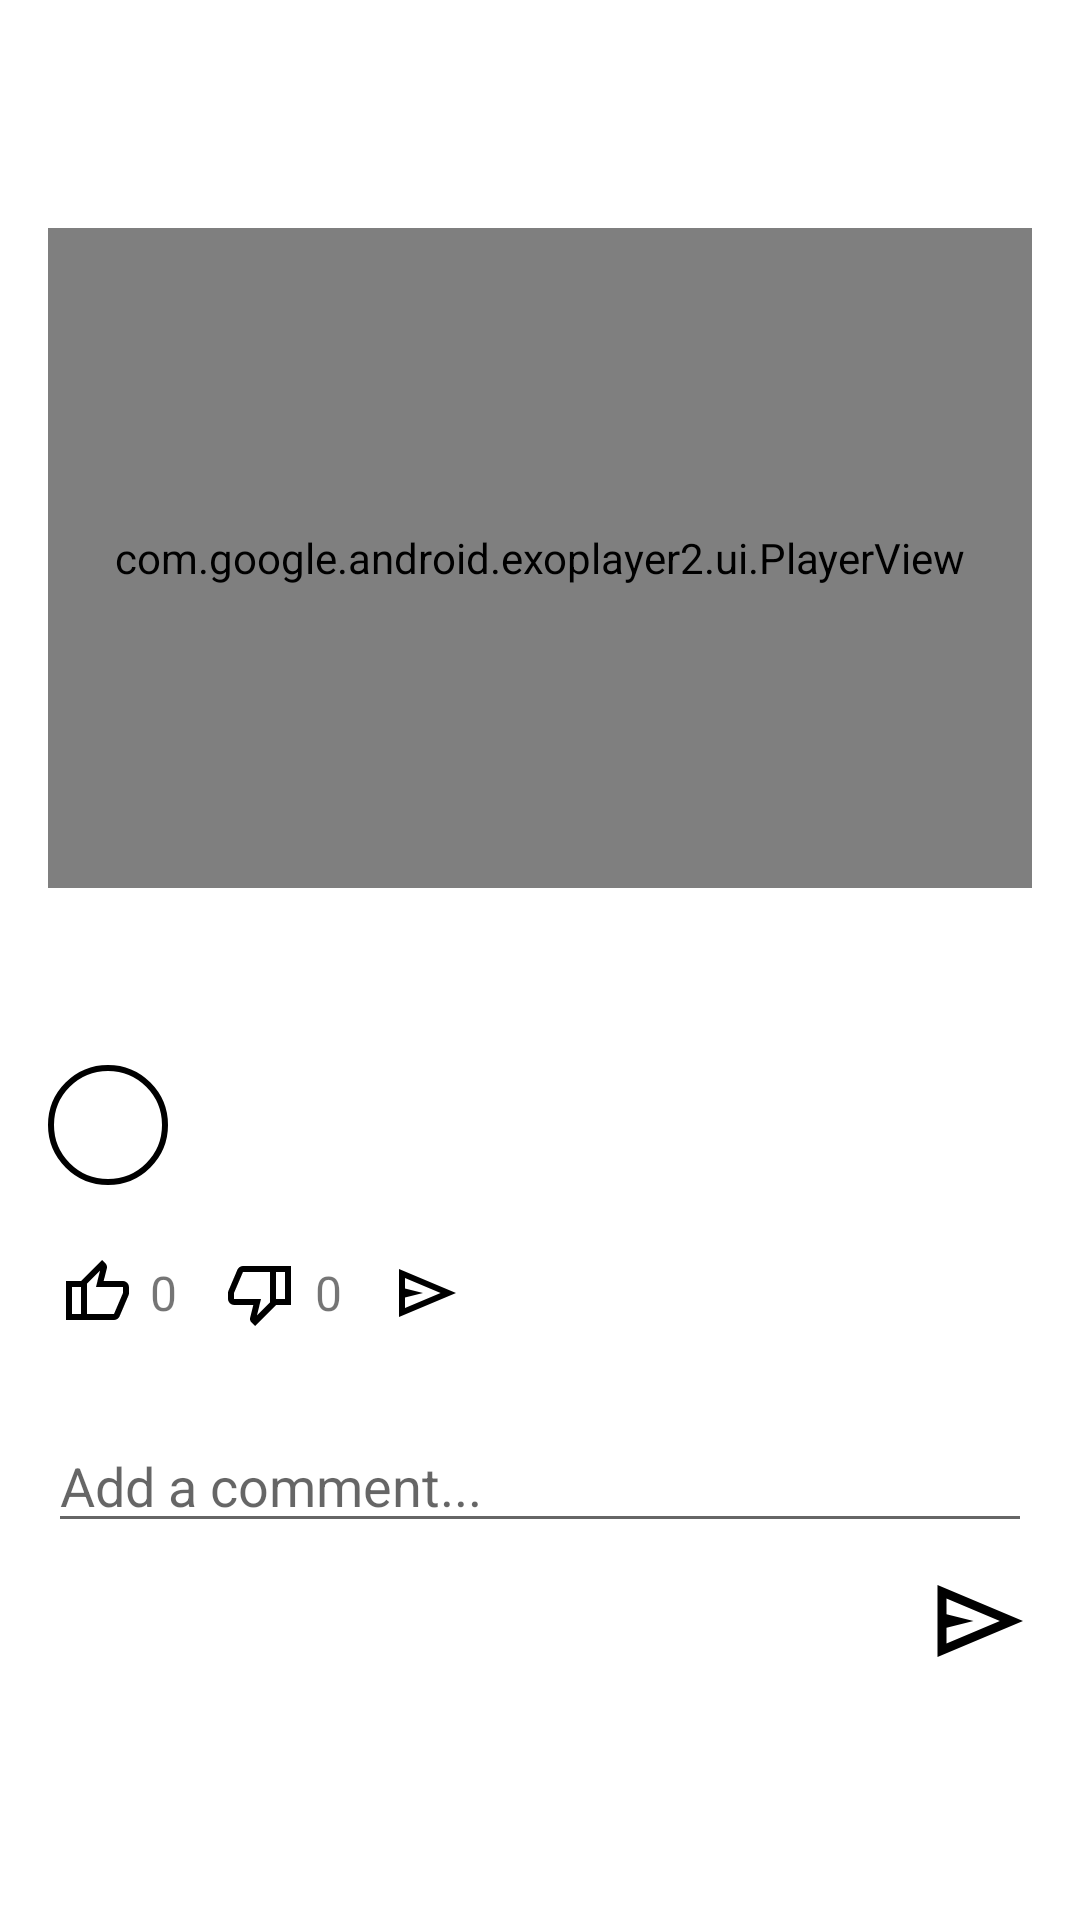

The Android layout XML behind this screen, and the referenced resources:
<!-- AndroidManifest.xml: application theme Theme.Mobile -->
<!-- res/layout/fragment_video.xml -->
<?xml version="1.0" encoding="utf-8"?>
<ScrollView xmlns:android="http://schemas.android.com/apk/res/android"
    xmlns:app="http://schemas.android.com/apk/res-auto"
    android:layout_width="match_parent"
    android:layout_height="match_parent">

    <LinearLayout
        android:layout_width="match_parent"
        android:layout_height="wrap_content"
        android:orientation="vertical"
        android:padding="16dp">

        <com.google.android.exoplayer2.ui.PlayerView
            android:id="@+id/playerView"
            android:layout_width="match_parent"
            android:layout_height="220dp"
            android:layout_marginTop="60dp"
            android:layout_marginBottom="12dp"
            app:controller_layout_id="@layout/exo_player_control_view"
            app:default_artwork="@drawable/ic_launcher_foreground"
            app:resize_mode="zoom"
            app:show_buffering="when_playing"
            app:use_controller="true" />

        <TextView
            android:id="@+id/videoTitle"
            android:layout_width="wrap_content"
            android:layout_height="wrap_content"
            android:layout_marginTop="12dp"
            android:textSize="20sp"
            android:textStyle="bold" />

        <LinearLayout
            android:layout_width="match_parent"
            android:layout_height="wrap_content"
            android:layout_marginTop="8dp"
            android:gravity="center_vertical"
            android:orientation="horizontal">

            <ImageView
                android:id="@+id/authorAvatar"
                android:layout_width="40dp"
                android:layout_height="40dp"
                android:background="@drawable/avatar_shape"
                android:scaleType="centerCrop" />

            <TextView
                android:id="@+id/authorName"
                android:layout_width="wrap_content"
                android:layout_height="wrap_content"
                android:layout_marginStart="10dp"
                android:textColor="#222"
                android:textSize="16sp" />

            <TextView
                android:id="@+id/publishDate"
                android:layout_width="wrap_content"
                android:layout_height="wrap_content"
                android:layout_marginStart="16dp"
                android:textColor="#888"
                android:textSize="14sp" />
        </LinearLayout>

        <LinearLayout
            android:id="@+id/actionButtons"
            android:layout_width="match_parent"
            android:layout_height="wrap_content"
            android:layout_marginTop="12dp"
            android:gravity="start"
            android:orientation="horizontal"
            android:paddingTop="8dp"
            android:paddingBottom="8dp">

            <ImageView
                android:id="@+id/likeIcon"
                android:layout_width="32dp"
                android:layout_height="32dp"
                android:background="?attr/selectableItemBackgroundBorderless"
                android:contentDescription="Like"
                android:padding="4dp"
                android:src="@drawable/ic_like" />

            <TextView
                android:id="@+id/likeCountText"
                android:layout_width="wrap_content"
                android:layout_height="32dp"
                android:layout_marginStart="2dp"
                android:layout_marginEnd="12dp"
                android:gravity="center_vertical"
                android:text="0"
                android:textSize="16sp" />

            <ImageView
                android:id="@+id/dislikeIcon"
                android:layout_width="32dp"
                android:layout_height="32dp"
                android:background="?attr/selectableItemBackgroundBorderless"
                android:contentDescription="Dislike"
                android:padding="4dp"
                android:src="@drawable/ic_dislike" />

            <TextView
                android:id="@+id/dislikeCountText"
                android:layout_width="wrap_content"
                android:layout_height="32dp"
                android:layout_marginStart="2dp"
                android:layout_marginEnd="12dp"
                android:gravity="center_vertical"
                android:text="0"
                android:textSize="16sp" />

            <ImageView
                android:id="@+id/shareIcon"
                android:layout_width="32dp"
                android:layout_height="32dp"
                android:background="?attr/selectableItemBackgroundBorderless"
                android:contentDescription="Share"
                android:padding="4dp"
                android:src="@drawable/ic_send" />

            <ImageView
                android:id="@+id/deleteIcon"
                android:layout_width="32dp"
                android:layout_height="32dp"
                android:background="?attr/selectableItemBackgroundBorderless"
                android:contentDescription="Delete"
                android:padding="4dp"
                android:src="@drawable/ic_delete"
                android:visibility="gone" />

        </LinearLayout>

        <EditText
            android:id="@+id/commentEditText"
            android:layout_width="match_parent"
            android:layout_height="wrap_content"
            android:layout_marginTop="18dp"
            android:hint="Add a comment..." />

        <ImageView
            android:id="@+id/sendCommentButton"
            android:layout_width="36dp"
            android:layout_height="36dp"
            android:layout_gravity="end"
            android:layout_marginTop="8dp"
            android:background="?attr/selectableItemBackgroundBorderless"
            android:contentDescription="Send"
            android:src="@drawable/ic_send" />

        <androidx.recyclerview.widget.RecyclerView
            android:id="@+id/commentsRecyclerView"
            android:layout_width="match_parent"
            android:layout_height="wrap_content"
            android:layout_marginTop="16dp"
            android:scrollbars="vertical" />

    </LinearLayout>
</ScrollView>
<!-- res/layout/exo_player_control_view.xml (included above) -->
<FrameLayout xmlns:android="http://schemas.android.com/apk/res/android"
    android:id="@id/exo_controller"
    android:layout_width="match_parent"
    android:layout_height="match_parent"
    android:background="#CC000000"
    android:foregroundGravity="bottom">

    <LinearLayout
        android:layout_width="match_parent"
        android:layout_height="wrap_content"
        android:layout_gravity="bottom"
        android:gravity="center_vertical"
        android:orientation="horizontal"
        android:padding="8dp">

        <ImageButton
            android:id="@id/exo_play"
            style="@style/ExoMediaButton.Play" />

        <ImageButton
            android:id="@id/exo_pause"
            style="@style/ExoMediaButton.Pause"
            android:visibility="gone" />

        <TextView
            android:id="@id/exo_position"
            style="@style/TextAppearance.AppCompat.Body1"
            android:layout_width="wrap_content"
            android:layout_height="wrap_content"
            android:layout_marginStart="8dp"
            android:layout_marginEnd="8dp"
            android:gravity="center"
            android:minWidth="40dp"
            android:textColor="@android:color/white" />

        <com.google.android.exoplayer2.ui.DefaultTimeBar
            android:id="@id/exo_progress"
            style="@style/ExoStyledControls.TimeBar"
            android:layout_width="0dp"
            android:layout_height="26dp"
            android:layout_marginStart="4dp"
            android:layout_marginEnd="4dp"
            android:layout_weight="1" />

        <TextView
            android:id="@id/exo_duration"
            style="@style/TextAppearance.AppCompat.Body1"
            android:layout_width="wrap_content"
            android:layout_height="wrap_content"
            android:layout_marginStart="8dp"
            android:layout_marginEnd="8dp"
            android:gravity="center"
            android:minWidth="40dp"
            android:textColor="@android:color/white" />

        <ImageButton
            android:id="@+id/exo_fullscreen_button"
            style="@style/ExoMediaButton"
            android:layout_width="wrap_content"
            android:layout_height="wrap_content"
            android:layout_marginStart="8dp"
            android:padding="8dp"
            android:src="@drawable/ic_fullscreen_toggle" />

    </LinearLayout>
</FrameLayout>
<!-- resources referenced by this layout -->
<resources>
  <!-- drawable avatar_shape (drawable) -->
  <?xml version="1.0" encoding="utf-8"?>
  <shape xmlns:android="http://schemas.android.com/apk/res/android"
      android:shape="rectangle">
      <stroke
          android:width="2dp"
          android:color="@color/black" />
  
      <corners android:radius="50dp" />
  
  </shape>
  <!-- drawable ic_dislike (drawable) -->
  <vector xmlns:android="http://schemas.android.com/apk/res/android"
      android:width="24dp"
      android:height="24dp"
      android:viewportWidth="960"
      android:viewportHeight="960">
      <path
          android:fillColor="#000000"
          android:pathData="M240,120h440v520L400,920l-50,-50q-7,-7 -11.5,-19t-4.5,-23v-14l44,-174L120,640q-32,0 -56,-24t-24,-56v-80q0,-7 2,-15t4,-15l120,-282q9,-20 30,-34t44,-14ZM600,200L240,200L120,480v80h360l-54,220 174,-174v-406ZM600,606v-406,406ZM680,640v-80h120v-360L680,200v-80h200v520L680,640Z" />
  </vector>
  <!-- drawable ic_fullscreen_toggle (drawable) -->
  <vector xmlns:android="http://schemas.android.com/apk/res/android"
      android:width="24dp"
      android:height="24dp"
      android:viewportWidth="960"
      android:viewportHeight="960">
      <path
          android:fillColor="#FFFFFF"
          android:pathData="M120,840v-200h80v120h120v80L120,840ZM640,840v-80h120v-120h80v200L640,840ZM120,320v-200h200v80L200,200v120h-80ZM760,320v-120L640,200v-80h200v200h-80Z" />
  </vector>
  <!-- drawable ic_like (drawable) -->
  <vector xmlns:android="http://schemas.android.com/apk/res/android"
      android:width="24dp"
      android:height="24dp"
      android:viewportWidth="960"
      android:viewportHeight="960">
      <path
          android:fillColor="#000000"
          android:pathData="M720,840L280,840v-520l280,-280 50,50q7,7 11.5,19t4.5,23v14l-44,174h258q32,0 56,24t24,56v80q0,7 -2,15t-4,15L794,792q-9,20 -30,34t-44,14ZM360,760h360l120,-280v-80L480,400l54,-220 -174,174v406ZM360,354v406,-406ZM280,320v80L160,400v360h120v80L80,840v-520h200Z" />
  </vector>
  <!-- drawable ic_send (drawable) -->
  <vector xmlns:android="http://schemas.android.com/apk/res/android"
      android:width="24dp"
      android:height="24dp"
      android:viewportWidth="960"
      android:viewportHeight="960">
      <path
          android:fillColor="#000000"
          android:pathData="M120,800v-640l760,320 -760,320ZM200,680 L674,480 200,280v140l240,60 -240,60v140ZM200,680v-400,400Z" />
  </vector>
  <style name="Theme.Mobile" parent="Theme.MaterialComponents.DayNight.DarkActionBar">
          <item name="colorPrimary">@color/black</item>
          <item name="colorPrimaryVariant">@color/black</item>
          <item name="colorOnPrimary">@color/white</item>
          <item name="colorSecondary">@color/black</item>
          <item name="colorSecondaryVariant">@color/black</item>
          <item name="colorOnSecondary">@color/black</item>
          <item name="android:statusBarColor">?attr/colorPrimaryVariant</item>
      </style>
  <!-- not gathered from this repository: default colours our renderer supplied (Android Studio template values) -->
  <color name="black">#FF000000</color>
  <color name="white">#FFFFFFFF</color>
</resources>
